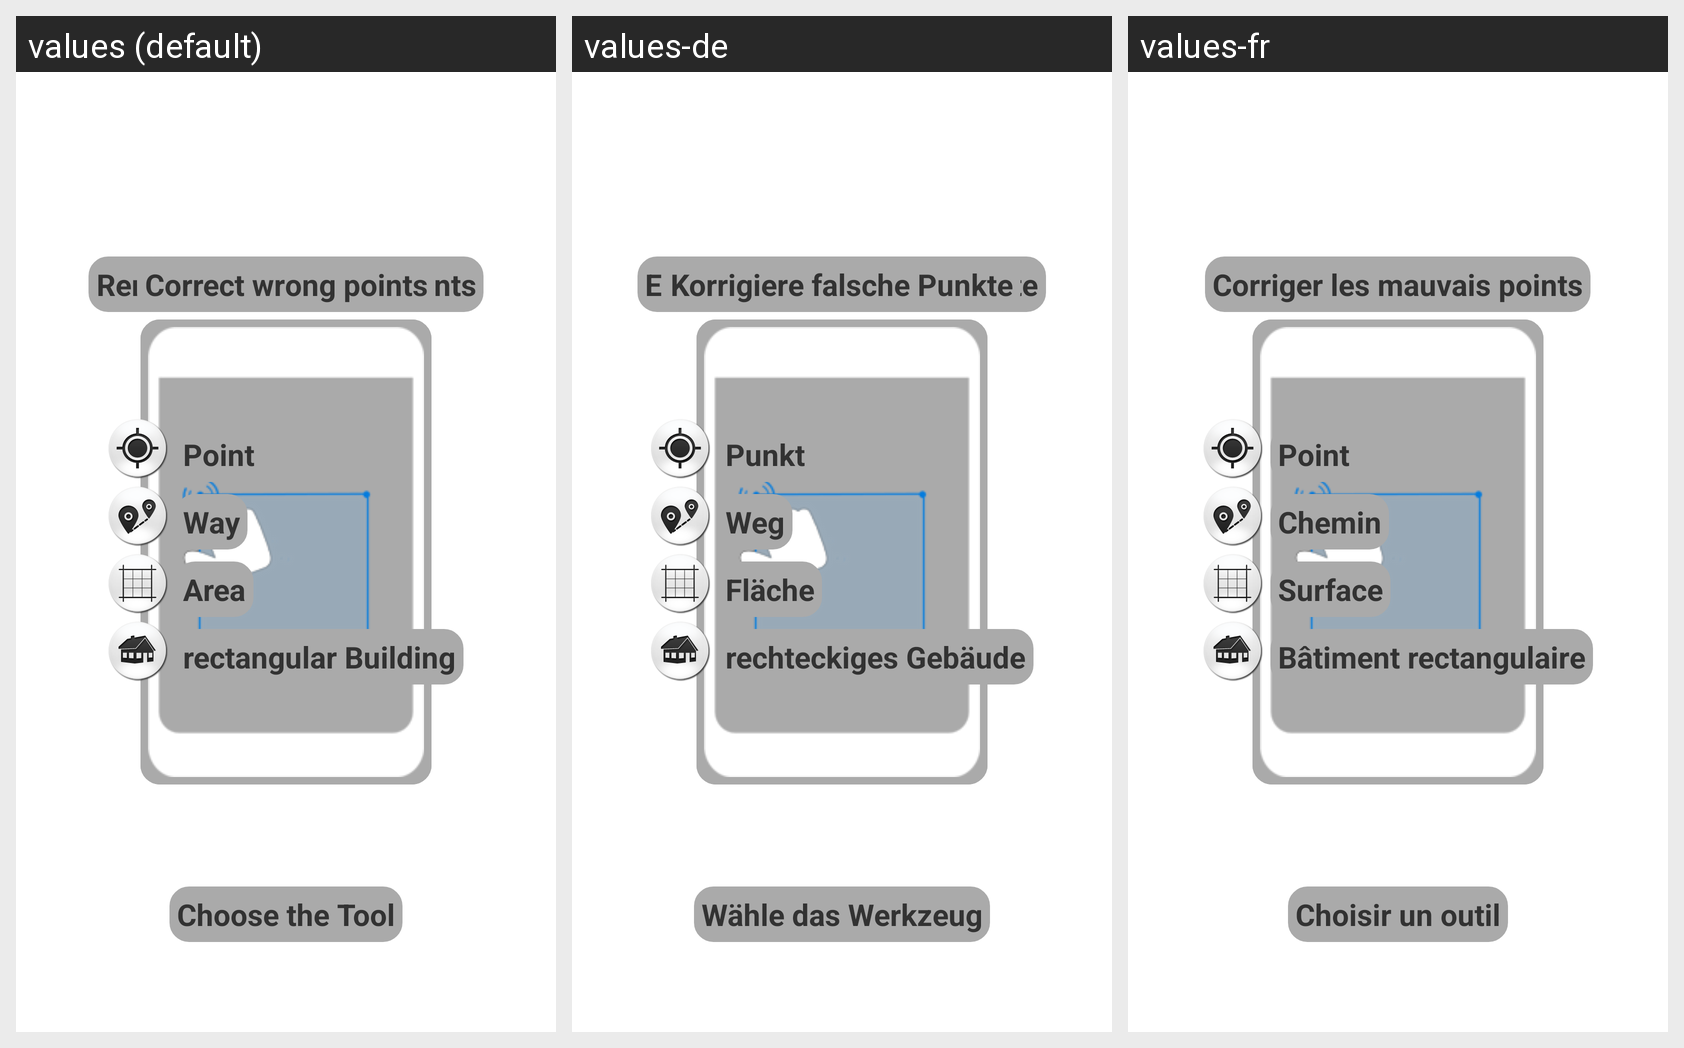

This grid shows one Android layout under several languages. Give, for every string resource on the screen, its name, the default text and each shown locale's text.
Android screen res/layout/help_showpictureactivity.xml rendered under 3 locales, left to right: values (default), values-de, values-fr. Device: Nexus 5 (rendered at 1080×1920; each locale shown at half size, 540×960, under a caption strip naming it); theme D4ATheme.
Strings drawn on this screen, with the default value and each locale's value (text and hints the layout hard-codes, and strings that could not be matched under every locale, appear in the picture but are not listed):

help_showpictureactivity_draw
  values: Draw the object
  values-de: Zeichne das Objekt ein
  values-fr: Dessiner l'object

help_showpictureactivity_deletepoint
  values: Remove unnecessary points
  values-de: Entferne überflüssige Punkte
  values-fr: Retirer les points superflus

help_showpictureactivity_movepoint
  values: Correct wrong points
  values-de: Korrigiere falsche Punkte
  values-fr: Corriger les mauvais points

help_showpictureactivity_point
  values: Point
  values-de: Punkt
  values-fr: Point

help_showpictureactivity_way
  values: Way
  values-de: Weg
  values-fr: Chemin

help_showpictureactivity_area
  values: Area
  values-de: Fläche
  values-fr: Surface

help_showpictureactivity_house
  values: rectangular Building
  values-de: rechteckiges Gebäude
  values-fr: Bâtiment rectangulaire

help_showpictureactivity_choosetool
  values: Choose the Tool
  values-de: Wähle das Werkzeug
  values-fr: Choisir un outil
